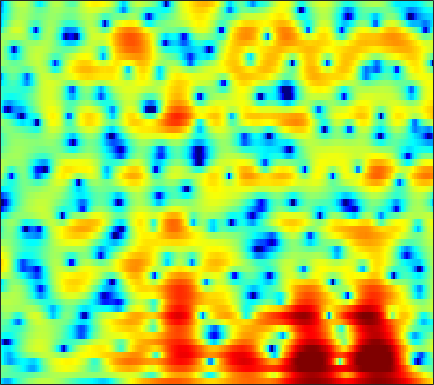

Values plotted in this chart, from the file beside it:
-5.8238, -7.0676, -8.2835, -8.4304, -7.7989, -6.4583, -5.011, -4.0215, -2.9105, -2.0081, -1.235, -0.71138, -0.081943, 0.47392, 0.83892, 1.2744, 1.6396, 1.8618, 2.0876, 2.2313, 2.2952, 2.2911, 2.2217, 2.0774
-0.6903, -0.9663, -1.28, -1.52, -1.651, -1.768, -1.841, -1.872, -1.882, -1.855, -1.79, -1.712, -1.566, -1.371, -1.194, -0.9183, -0.6085, -0.3582, -0.01082, 0.3389, 0.6752, 0.911, 1.194, 1.434
-0.1953, -0.4712, -0.8774, -1.3, -1.617, -2.043, -2.489, -2.848, -3.398, -4.065, -4.879, -5.606, -6.708, -7.817, -8.42, -8.442, -7.373, -6.113, -4.281, -2.556, -1.038, -0.05245, 1.066, 1.996
-3.633, -4.928, -6.782, -8.332, -8.842, -8.484, -7.455, -6.638, -5.754, -5.203, -5.014, -5.104, -5.496, -6.088, -6.51, -6.662, -5.961, -4.929, -3.256, -1.602, -0.1192, 0.8393, 1.907, 2.772
-3.735, -5.041, -6.733, -7.901, -8.05, -7.262, -5.903, -4.837, -3.537, -2.424, -1.51, -0.9302, -0.2834, 0.245, 0.5871, 0.9931, 1.371, 1.644, 1.975, 2.249, 2.441, 2.505, 2.47, 2.278
-4.145, -4.959, -5.696, -5.884, -5.645, -4.928, -3.896, -3.041, -1.907, -0.832, 0.1406, 0.7937, 1.549, 2.171, 2.559, 2.968, 3.25, 3.381, 3.432, 3.322, 3.026, 2.663, 1.968, 0.9718
-9.728, -13.35, -20.44, -17.49, -12.85, -8.863, -6.158, -4.587, -2.884, -1.492, -0.3382, 0.3979, 1.23, 1.903, 2.316, 2.75, 3.037, 3.162, 3.205, 3.106, 2.863, 2.579, 2.071, 1.418
-3.808, -4.327, -4.793, -4.93, -4.788, -4.312, -3.624, -3.052, -2.261, -1.47, -0.7037, -0.1635, 0.5053, 1.094, 1.476, 1.899, 2.213, 2.369, 2.478, 2.471, 2.352, 2.19, 1.883, 1.476
-1.592, -1.938, -2.361, -2.745, -2.997, -3.252, -3.35, -3.294, -3.001, -2.469, -1.749, -1.143, -0.3234, 0.4504, 0.9591, 1.51, 1.923, 2.134, 2.296, 2.318, 2.227, 2.092, 1.834, 1.498
-0.9355, -1.067, -1.447, -2.151, -2.993, -4.66, -7.059, -9.239, -10.79, -8.392, -5.067, -3.012, -0.8971, 0.644, 1.504, 2.294, 2.767, 2.937, 2.95, 2.736, 2.348, 1.983, 1.464, 0.9901
-0.515, 0.1805, 0.5512, 0.3973, -0.04057, -1.008, -2.272, -3.147, -3.61, -2.767, -1.211, -0.01471, 1.366, 2.369, 2.902, 3.302, 3.376, 3.191, 2.635, 1.67, 0.2551, -1.151, -3.533, -6.153
0.9947, 1.335, 1.592, 1.659, 1.639, 1.553, 1.419, 1.323, 1.25, 1.278, 1.381, 1.477, 1.593, 1.623, 1.559, 1.351, 0.9601, 0.5344, -0.2234, -1.202, -2.497, -3.711, -5.617, -7.454
2.07, 2.048, 2.044, 2.033, 2.015, 1.954, 1.852, 1.744, 1.564, 1.321, 1.015, 0.7367, 0.281, -0.2455, -0.6957, -1.335, -1.996, -2.447, -2.96, -3.332, -3.537, -3.573, -3.49, -3.243
1.504, 1.433, 1.512, 1.699, 1.82, 1.91, 1.914, 1.839, 1.617, 1.226, 0.6616, 0.1193, -0.805, -1.946, -2.979, -4.607, -6.459, -7.831, -9.118, -8.89, -7.39, -5.976, -4.161, -2.57
-4.596, -3.524, -1.798, -0.3994, 0.3723, 1.044, 1.367, 1.412, 1.228, 0.8, 0.1386, -0.4952, -1.558, -2.895, -4.112, -6.114, -8.746, -11.24, -14.5, -13.4, -9.412, -6.762, -3.942, -1.7
-5.922, -4.389, -2.294, -0.8982, -0.2472, 0.2334, 0.3086, 0.1507, -0.2832, -0.8973, -1.684, -2.365, -3.346, -4.416, -5.211, -6.169, -6.888, -7.099, -6.908, -6.149, -4.877, -3.71, -2.071, -0.4756
2.82, 2.43, 1.984, 1.532, 1.114, 0.3782, -0.5625, -1.373, -2.55, -3.784, -4.968, -5.851, -7.01, -8.322, -9.443, -11.12, -12.37, -12.3, -10.51, -7.928, -5.398, -3.723, -1.774, -0.1191
6.004, 5.322, 4.257, 3.029, 1.929, 0.1376, -2.071, -4.077, -7.278, -10.73, -12.65, -12.45, -11.57, -11.3, -11.79, -13.41, -15.8, -15.86, -12.08, -8.073, -4.895, -3.026, -1.056, 0.4506
6.395, 5.699, 4.599, 3.247, 2.058, 0.1941, -2.111, -4.188, -7.434, -10.91, -12.51, -11.66, -9.823, -8.428, -7.682, -6.905, -6.133, -5.466, -4.403, -3.119, -1.818, -0.9023, 0.1806, 1.021
4.87, 4.325, 3.486, 2.496, 1.686, 0.4969, -0.7843, -1.743, -2.947, -3.959, -4.612, -4.879, -4.908, -4.704, -4.442, -3.998, -3.454, -2.987, -2.322, -1.587, -0.8479, -0.332, 0.2996, 0.8063
3.006, 2.646, 2.115, 1.519, 1.005, 0.2718, -0.4829, -1.065, -1.813, -2.46, -2.994, -3.307, -3.592, -3.702, -3.68, -3.505, -3.202, -2.885, -2.34, -1.734, -1.078, -0.5632, 0.08212, 0.6609
1.031, 0.9749, 0.8407, 0.6067, 0.3208, -0.1679, -0.7802, -1.317, -2.075, -2.837, -3.571, -4.031, -4.541, -4.878, -5.007, -5.025, -4.835, -4.55, -3.914, -3.072, -2.079, -1.272, -0.2311, 0.7321
-1.693, -0.9336, -0.2892, -0.04938, -0.07533, -0.4383, -1.19, -1.944, -3.255, -4.821, -6.405, -7.378, -8.218, -8.568, -8.745, -9.149, -9.667, -9.866, -9.137, -7.038, -4.508, -2.785, -0.7858, 0.8409
-2.901, -1.54, -0.3463, 0.2561, 0.3776, 0.07954, -0.7174, -1.741, -3.813, -7.04, -12.69, -21.37, -20.23, -13.1, -11.18, -10.74, -12.47, -15.34, -15.79, -9.493, -4.843, -2.423, -0.06314, 1.585
-1.368, -0.7492, 0.0103, 0.6372, 0.8789, 0.947, 0.702, 0.2266, -0.6792, -1.937, -3.308, -4.041, -4.339, -3.952, -3.476, -2.907, -2.49, -2.104, -1.403, -0.4321, 0.6698, 1.381, 2.126, 2.469
-5.161, -4.426, -3.408, -2.366, -1.666, -0.8319, -0.2472, 0.07023, 0.3453, 0.4791, 0.5828, 0.6226, 0.7557, 0.9827, 1.188, 1.493, 1.81, 2.031, 2.295, 2.513, 2.61, 2.568, 2.269, 1.572
-14.47, -12.9, -10.29, -7.863, -6.189, -4.297, -2.801, -1.846, -0.8528, -0.04703, 0.5922, 0.9919, 1.443, 1.822, 2.065, 2.341, 2.572, 2.694, 2.791, 2.788, 2.641, 2.435, 1.962, 1.268
-31.85, -22.28, -15.46, -11.19, -8.764, -6.298, -4.352, -3.179, -1.882, -0.8406, -0.02384, 0.5087, 1.089, 1.549, 1.834, 2.138, 2.354, 2.474, 2.567, 2.566, 2.48, 2.336, 2.056, 1.661
-12.4, -11.61, -9.976, -8.264, -6.941, -5.397, -3.986, -3.09, -2.029, -1.131, -0.3931, 0.07022, 0.5836, 0.9902, 1.239, 1.513, 1.718, 1.845, 1.976, 2.059, 2.108, 2.103, 2.064, 1.938
-5.495, -5.459, -5.238, -4.829, -4.431, -3.794, -3.068, -2.51, -1.774, -1.131, -0.5608, -0.2534, 0.04229, 0.2242, 0.3102, 0.3909, 0.4875, 0.5737, 0.7454, 0.9894, 1.264, 1.484, 1.763, 1.987
-1.323, -1.971, -2.925, -3.715, -4.13, -4.087, -3.497, -2.792, -1.832, -1.064, -0.609, -0.4629, -0.5502, -0.9061, -1.298, -1.86, -2.258, -2.34, -2.108, -1.523, -0.7329, -0.05223, 0.8419, 1.713
1.333, -0.1069, -2.776, -7.026, -12.17, -15.06, -7.785, -4.592, -2.091, -0.7185, -0.2574, -0.3711, -1.152, -2.701, -4.417, -7.49, -10.83, -11.65, -9.979, -7.87, -5.826, -4.274, -2.068, 0.0806
2.508, 1.538, -0.02457, -1.733, -2.834, -3.259, -2.471, -1.507, -0.4857, 0.0856, 0.09998, -0.2976, -1.43, -3.33, -5.368, -8.978, -13.06, -14.62, -14.66, -16.45, -21.57, -17.12, -8.964, -3.942
1.837, 1.655, 1.366, 1.06, 0.883, 0.7764, 0.796, 0.8378, 0.878, 0.7702, 0.4908, 0.07254, -0.7356, -1.817, -2.788, -4.161, -5.566, -6.546, -7.75, -8.626, -8.757, -7.926, -5.801, -3.388
0.1073, 0.4367, 0.7541, 0.9707, 1.104, 1.212, 1.284, 1.281, 1.236, 1.097, 0.8306, 0.5719, 0.1301, -0.4119, -0.8481, -1.446, -2.021, -2.397, -2.765, -2.908, -2.784, -2.521, -1.949, -1.25
-1.593, -0.9668, -0.2864, 0.2528, 0.5593, 0.8604, 1.049, 1.141, 1.169, 1.126, 0.9928, 0.8668, 0.6555, 0.4117, 0.219, -0.0412, -0.2525, -0.3747, -0.4716, -0.5113, -0.4647, -0.3846, -0.2473, -0.1256
-2.735, -1.903, -0.98, -0.2793, 0.1087, 0.5028, 0.7463, 0.8616, 0.9197, 0.8995, 0.8484, 0.7628, 0.6324, 0.5053, 0.4132, 0.3247, 0.2867, 0.2956, 0.3528, 0.4526, 0.563, 0.6387, 0.6834, 0.6436
-2.767, -1.828, -0.9209, -0.303, 0.01814, 0.2838, 0.4135, 0.4127, 0.3693, 0.2544, 0.1085, -0.02487, -0.2161, -0.4037, -0.5114, -0.5698, -0.519, -0.3769, -0.05819, 0.3856, 0.8395, 1.136, 1.422, 1.54
-0.9669, -0.499, -0.1251, 0.02651, 0.02904, -0.1373, -0.4121, -0.6674, -1.029, -1.353, -1.695, -1.893, -2.213, -2.672, -3.1, -3.706, -3.967, -3.663, -2.531, -1.018, 0.4468, 1.36, 2.275, 2.8
0.8424, 0.5056, -0.003693, -0.5866, -1.077, -1.88, -2.877, -3.72, -4.983, -5.852, -6.032, -5.67, -5.221, -5.385, -6.235, -9.14, -17.3, -21.96, -8.062, -2.678, 0.5543, 2.19, 3.668, 4.482
-0.9913, -2.393, -4.174, -5.474, -6.074, -6.55, -7.602, -9.035, -12.92, -24.1, -18.28, -11.8, -7.75, -5.662, -4.845, -4.354, -3.903, -3.136, -1.378, 0.6818, 2.556, 3.653, 4.687, 5.253
-5.448, -8.772, -16.14, -28.7, -16.9, -11.92, -9.909, -9.411, -9.198, -8.974, -8.062, -6.981, -5.309, -3.752, -2.748, -1.534, -0.4506, 0.337, 1.391, 2.37, 3.241, 3.789, 4.273, 4.479
-4.586, -6.069, -7.893, -8.884, -8.846, -8.203, -7.315, -6.714, -5.989, -5.302, -4.496, -3.893, -2.977, -2.022, -1.293, -0.3661, 0.5302, 1.168, 1.938, 2.613, 3.139, 3.43, 3.661, 3.66
-2.913, -3.47, -4.075, -4.464, -4.571, -4.575, -4.437, -4.226, -3.946, -3.588, -3.195, -2.813, -2.219, -1.522, -0.9328, -0.1277, 0.6908, 1.275, 1.97, 2.567, 3.013, 3.22, 3.344, 3.261
-3.052, -3.155, -3.151, -3.071, -3.03, -2.977, -3.019, -3.107, -3.282, -3.495, -3.675, -3.661, -3.39, -2.742, -2.068, -0.9746, 0.1235, 0.8867, 1.786, 2.485, 2.991, 3.239, 3.37, 3.31
-6.214, -5.171, -3.89, -2.96, -2.532, -2.265, -2.353, -2.707, -3.514, -4.833, -6.634, -8.256, -9.481, -7.936, -5.794, -3.102, -0.9713, 0.2811, 1.56, 2.438, 3, 3.258, 3.402, 3.366
-9.228, -6.154, -3.687, -2.238, -1.584, -1.213, -1.287, -1.621, -2.537, -4.104, -6.518, -9.029, -11.84, -9.198, -6.076, -2.816, -0.5331, 0.6967, 1.817, 2.484, 2.761, 2.751, 2.56, 2.233
-1.644, -1.339, -0.8297, -0.4195, -0.2116, -0.1012, -0.1686, -0.2981, -0.5932, -0.9695, -1.368, -1.54, -1.476, -0.944, -0.3116, 0.6373, 1.496, 1.978, 2.331, 2.314, 1.867, 1.216, -0.102, -1.869
1.134, 0.7217, 0.2138, -0.2878, -0.6306, -0.9745, -1.138, -1.113, -0.8804, -0.4802, -0.04502, 0.3262, 0.8367, 1.349, 1.739, 2.157, 2.448, 2.531, 2.421, 1.963, 1.087, 0.07277, -1.928, -4.992
1.512, 0.6501, -0.733, -2.417, -3.861, -5.673, -6.394, -5.881, -4.215, -2.488, -0.9836, -0.1042, 0.8802, 1.608, 2.029, 2.421, 2.632, 2.668, 2.541, 2.17, 1.567, 0.9698, -0.00916, -1.073
1.57, 0.5737, -1.175, -3.627, -6.208, -11.71, -17.89, -12.34, -6.778, -3.527, -1.438, -0.3357, 0.7205, 1.445, 1.802, 2.162, 2.375, 2.46, 2.464, 2.37, 2.13, 1.865, 1.405, 0.8672
1.711, 1.175, 0.3521, -0.6151, -1.379, -2.214, -2.52, -2.29, -1.552, -0.6677, 0.04407, 0.4599, 0.7394, 0.8329, 0.8338, 0.8178, 0.8979, 1.041, 1.308, 1.582, 1.744, 1.735, 1.541, 1.101
0.7326, 0.9638, 1.255, 1.479, 1.59, 1.711, 1.823, 1.92, 1.994, 1.929, 1.677, 1.276, 0.4265, -0.8471, -1.978, -3.46, -3.911, -3.245, -1.687, -0.2461, 0.7956, 1.261, 1.459, 1.161
-3.356, -1.728, -0.04798, 1.21, 1.938, 2.64, 3.092, 3.272, 3.295, 3.037, 2.448, 1.688, 0.2054, -2.138, -4.802, -10.82, -16.33, -9.715, -4.415, -1.478, 0.2808, 1.077, 1.573, 1.521
-6.936, -4.794, -2.573, -0.8721, 0.1412, 1.177, 1.894, 2.225, 2.43, 2.364, 1.984, 1.533, 0.6584, -0.422, -1.293, -2.258, -2.602, -2.347, -1.517, -0.5491, 0.2898, 0.7546, 1.124, 1.198
-6.883, -5.67, -3.998, -2.459, -1.455, -0.3202, 0.5435, 1.022, 1.432, 1.587, 1.507, 1.33, 0.9474, 0.4779, 0.1111, -0.2842, -0.5278, -0.5688, -0.4598, -0.1887, 0.141, 0.3889, 0.6704, 0.8403
-8.608, -6.977, -4.93, -3.158, -2.024, -0.7551, 0.2502, 0.8355, 1.364, 1.635, 1.688, 1.559, 1.242, 0.7559, 0.3277, -0.274, -0.8097, -1.092, -1.229, -1.04, -0.5992, -0.1871, 0.3554, 0.7992
-10.08, -7.493, -4.862, -2.831, -1.582, -0.2178, 0.8542, 1.472, 2.058, 2.383, 2.427, 2.265, 1.773, 0.9407, 0.08416, -1.436, -3.283, -4.662, -5.558, -4.672, -2.816, -1.458, 0.01171, 1.042
